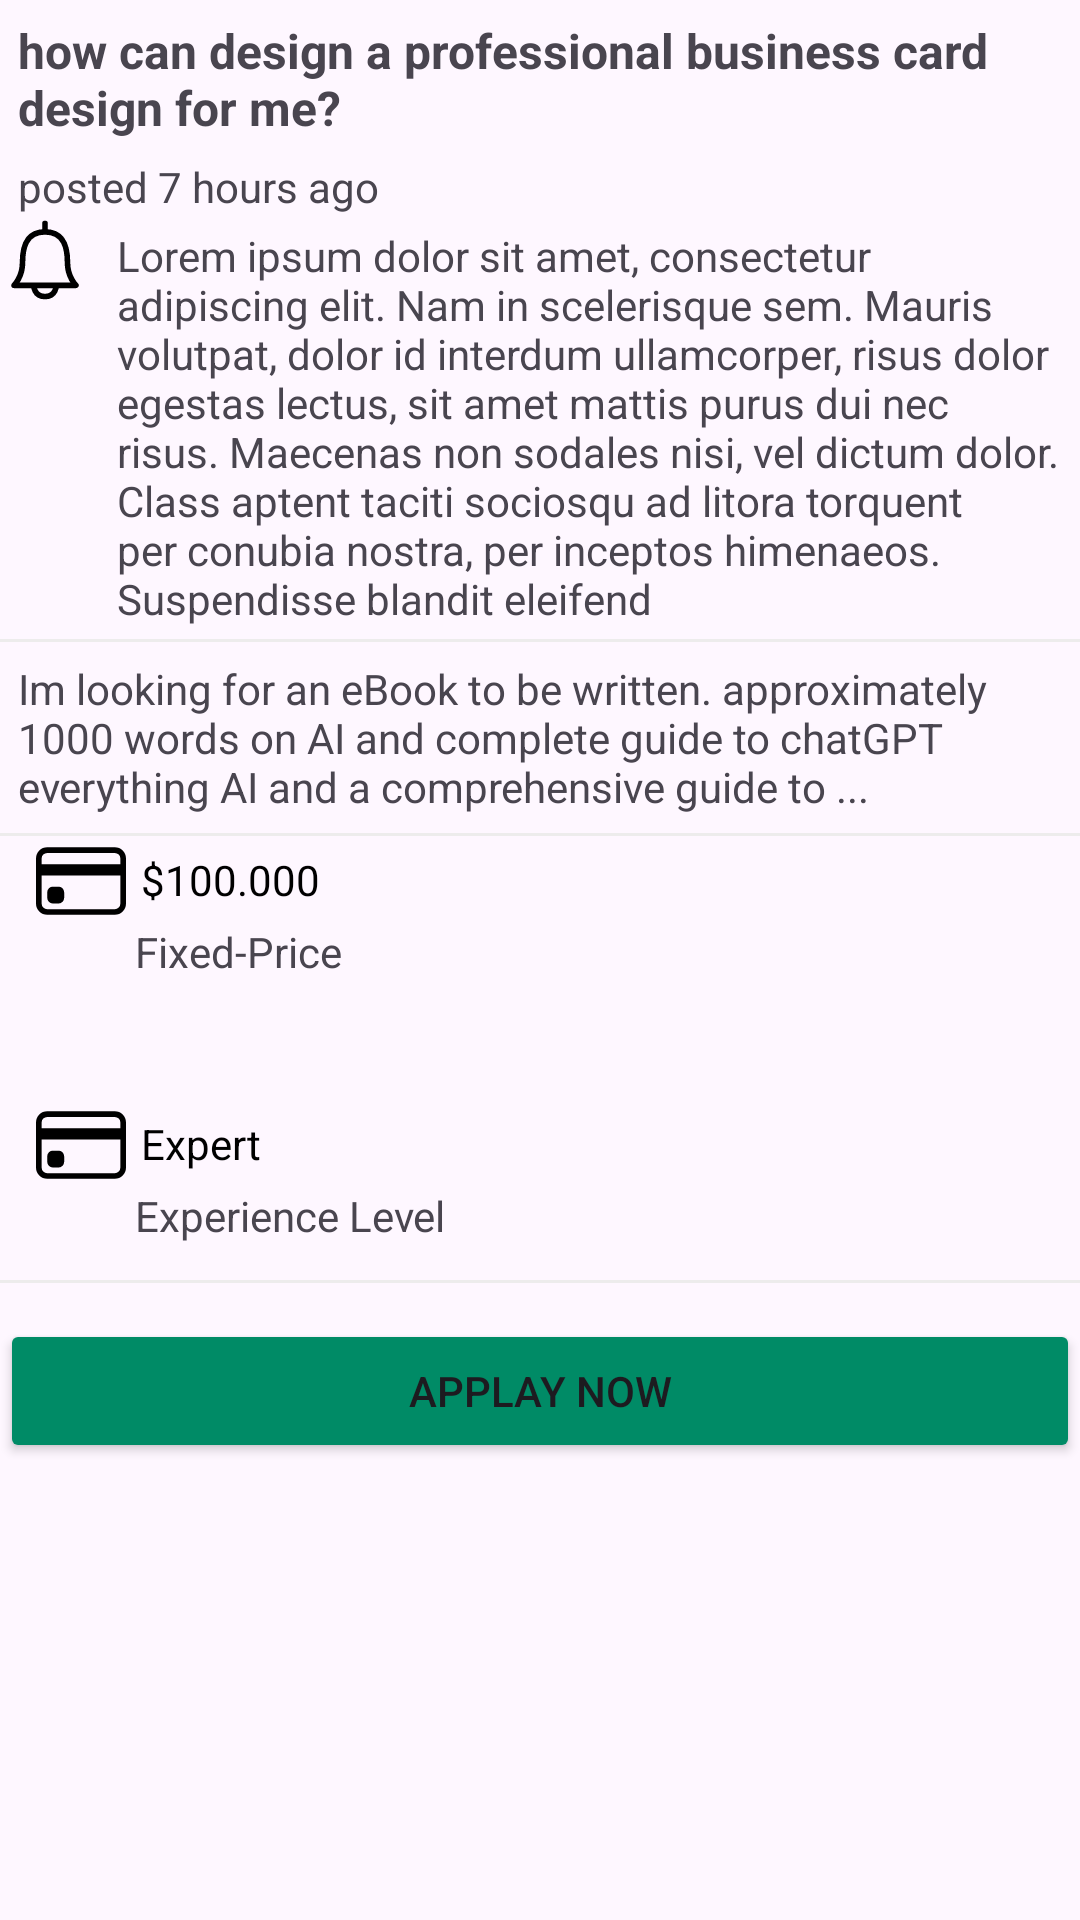

Layout XML and referenced resources for this Android screen:
<!-- AndroidManifest.xml: application theme Theme.Freelancing -->
<!-- res/layout/activity_job_detailes.xml -->
<?xml version="1.0" encoding="utf-8"?>
<LinearLayout xmlns:android="http://schemas.android.com/apk/res/android"
    xmlns:app="http://schemas.android.com/apk/res-auto"
    xmlns:tools="http://schemas.android.com/tools"
    android:layout_width="match_parent"
    android:layout_height="match_parent"
    android:orientation="vertical"
    tools:context=".JobDetailesActivity">


    <TextView
        android:id="@+id/tv_job_detailes_name"
        android:layout_width="match_parent"
        android:layout_height="wrap_content"
        android:text="how can design a professional business card design for me?"
        android:textStyle="bold"
        android:textSize="16sp"
        android:layout_margin="6dp"
        />
    <TextView
        android:id="@+id/tv_job_detailes_posted_time"
        android:layout_width="wrap_content"
        android:layout_height="wrap_content"
        android:text="posted 7 hours ago"
        android:layout_marginLeft="6dp"
        />
        <RelativeLayout
            android:layout_width="match_parent"
            android:layout_height="wrap_content"
            >
            <ImageView
                android:id="@+id/ivofdesc"
                android:layout_width="30dp"
                android:layout_height="30dp"
                android:layout_marginRight="5dp"
                android:src="@drawable/bell"
                />
            <TextView
                android:layout_width="wrap_content"
                android:layout_height="wrap_content"
                android:layout_toEndOf="@id/ivofdesc"
                android:text="@string/text"
                android:layout_margin="4dp"
                />
        </RelativeLayout>
    <View
        android:layout_width="match_parent"
        android:layout_height="1dp"
        android:background="@color/gray"
        />
    <TextView
        android:id="@+id/tv_job_detailes_desc"
        android:layout_width="match_parent"
        android:layout_height="wrap_content"
        android:text="Im looking for an eBook to be written. approximately 1000 words on AI and complete guide to chatGPT everything AI and a comprehensive guide to ..."
        android:layout_margin="6dp"
        />
    <View
        android:layout_width="match_parent"
        android:layout_height="1dp"
        android:background="@color/gray"
        />

    <RelativeLayout
        android:layout_width="match_parent"
        android:layout_height="wrap_content"
        android:layout_marginBottom="40dp"
        >
        <ImageView
            android:id="@+id/iv12"
            android:layout_width="30dp"
            android:layout_height="30dp"
            android:src="@drawable/payment"
            android:layout_marginLeft="12dp"
            />
        <TextView
            android:id="@+id/tv_job_detailes_price"
            android:layout_width="wrap_content"
            android:layout_height="wrap_content"
            android:text="$100.000"
            android:layout_toEndOf="@id/iv12"
            android:layout_margin="5dp"
            android:textColor="@color/black"
            />
        <TextView
            android:layout_width="wrap_content"
            android:layout_height="wrap_content"
            android:text="Fixed-Price"
            android:layout_below="@id/tv_job_detailes_price"
            android:layout_marginLeft="45dp"/>

    </RelativeLayout>
    <RelativeLayout
        android:layout_width="match_parent"
        android:layout_height="wrap_content"
        >
        <ImageView
            android:id="@+id/iv13"
            android:layout_width="30dp"
            android:layout_height="30dp"
            android:src="@drawable/payment"
            android:layout_marginLeft="12dp"
            />

        <TextView
            android:id="@+id/tv_job_detailes_expert"
            android:layout_width="wrap_content"
            android:layout_height="wrap_content"
            android:layout_margin="5dp"
            android:layout_marginStart="6dp"
            android:layout_marginEnd="5dp"
            android:layout_toEndOf="@id/iv13"
            android:text="Expert"
            android:textColor="@color/black" />

        <TextView
            android:layout_width="wrap_content"
            android:layout_height="wrap_content"
            android:text="Experience Level"
            android:layout_below="@id/tv_job_detailes_expert"
            android:layout_marginLeft="45dp"/>

    </RelativeLayout>
    <View
        android:layout_marginTop="12dp"
        android:layout_marginBottom="12dp"
        android:layout_width="match_parent"
        android:layout_height="1dp"
        android:background="@color/gray"
        />


    <Button
        android:id="@+id/btn_applay_to_job"
        android:layout_width="match_parent"
        android:layout_height="wrap_content"
        android:backgroundTint="@color/primary_dark"
        android:text="Applay Now"/>






</LinearLayout>
<!-- resources referenced by this layout -->
<resources>
  <color name="black">#FF000000</color>
  <color name="gray">#EDECEC</color>
  <color name="primary_dark">#008b66</color>
  <!-- drawable bell (drawable) -->
  <vector xmlns:android="http://schemas.android.com/apk/res/android"
      android:width="32dp"
      android:height="32dp"
      android:viewportWidth="32"
      android:viewportHeight="32">
    <path
        android:pathData="M8,17C8,12 9,6 16,6 23,6 24,12 24,17 24,22 27,25 27,25L5,25C5,25 8,22 8,17ZM20,25C20,25 20,29 16,29 12,29 12,25 12,25M16,3L16,6"
        android:strokeLineJoin="round"
        android:strokeWidth="2"
        android:fillColor="#00000000"
        android:strokeColor="@color/black"
        android:strokeLineCap="round"/>
  </vector>
  <!-- drawable payment (drawable) -->
  <vector xmlns:android="http://schemas.android.com/apk/res/android"
      android:width="1dp"
      android:height="1dp"
      android:viewportWidth="16"
      android:viewportHeight="16">
    <path
        android:pathData="M0,4a2,2 0,0 1,2 -2h12a2,2 0,0 1,2 2v8a2,2 0,0 1,-2 2L2,14a2,2 0,0 1,-2 -2L0,4zM2,3a1,1 0,0 0,-1 1v1h14L15,4a1,1 0,0 0,-1 -1L2,3zM15,7L1,7v5a1,1 0,0 0,1 1h12a1,1 0,0 0,1 -1L15,7z"
        android:fillColor="@color/black"
        android:fillType="evenOdd"/>
    <path
        android:pathData="M2,10a1,1 0,0 1,1 -1h1a1,1 0,0 1,1 1v1a1,1 0,0 1,-1 1H3a1,1 0,0 1,-1 -1v-1z"
        android:fillColor="@color/black"/>
  </vector>
  <string name="text">  Lorem ipsum dolor sit amet, consectetur adipiscing elit. Nam in scelerisque sem. Mauris
          volutpat, dolor id interdum ullamcorper, risus dolor egestas lectus, sit amet mattis purus
          dui nec risus. Maecenas non sodales nisi, vel dictum dolor. Class aptent taciti sociosqu ad
          litora torquent per conubia nostra, per inceptos himenaeos. Suspendisse blandit eleifend
        </string>
  <style name="Theme.Freelancing" parent="Base.Theme.Freelancing" />
  <style name="Base.Theme.Freelancing" parent="Theme.Material3.DayNight.NoActionBar">
          
          
      </style>
</resources>
